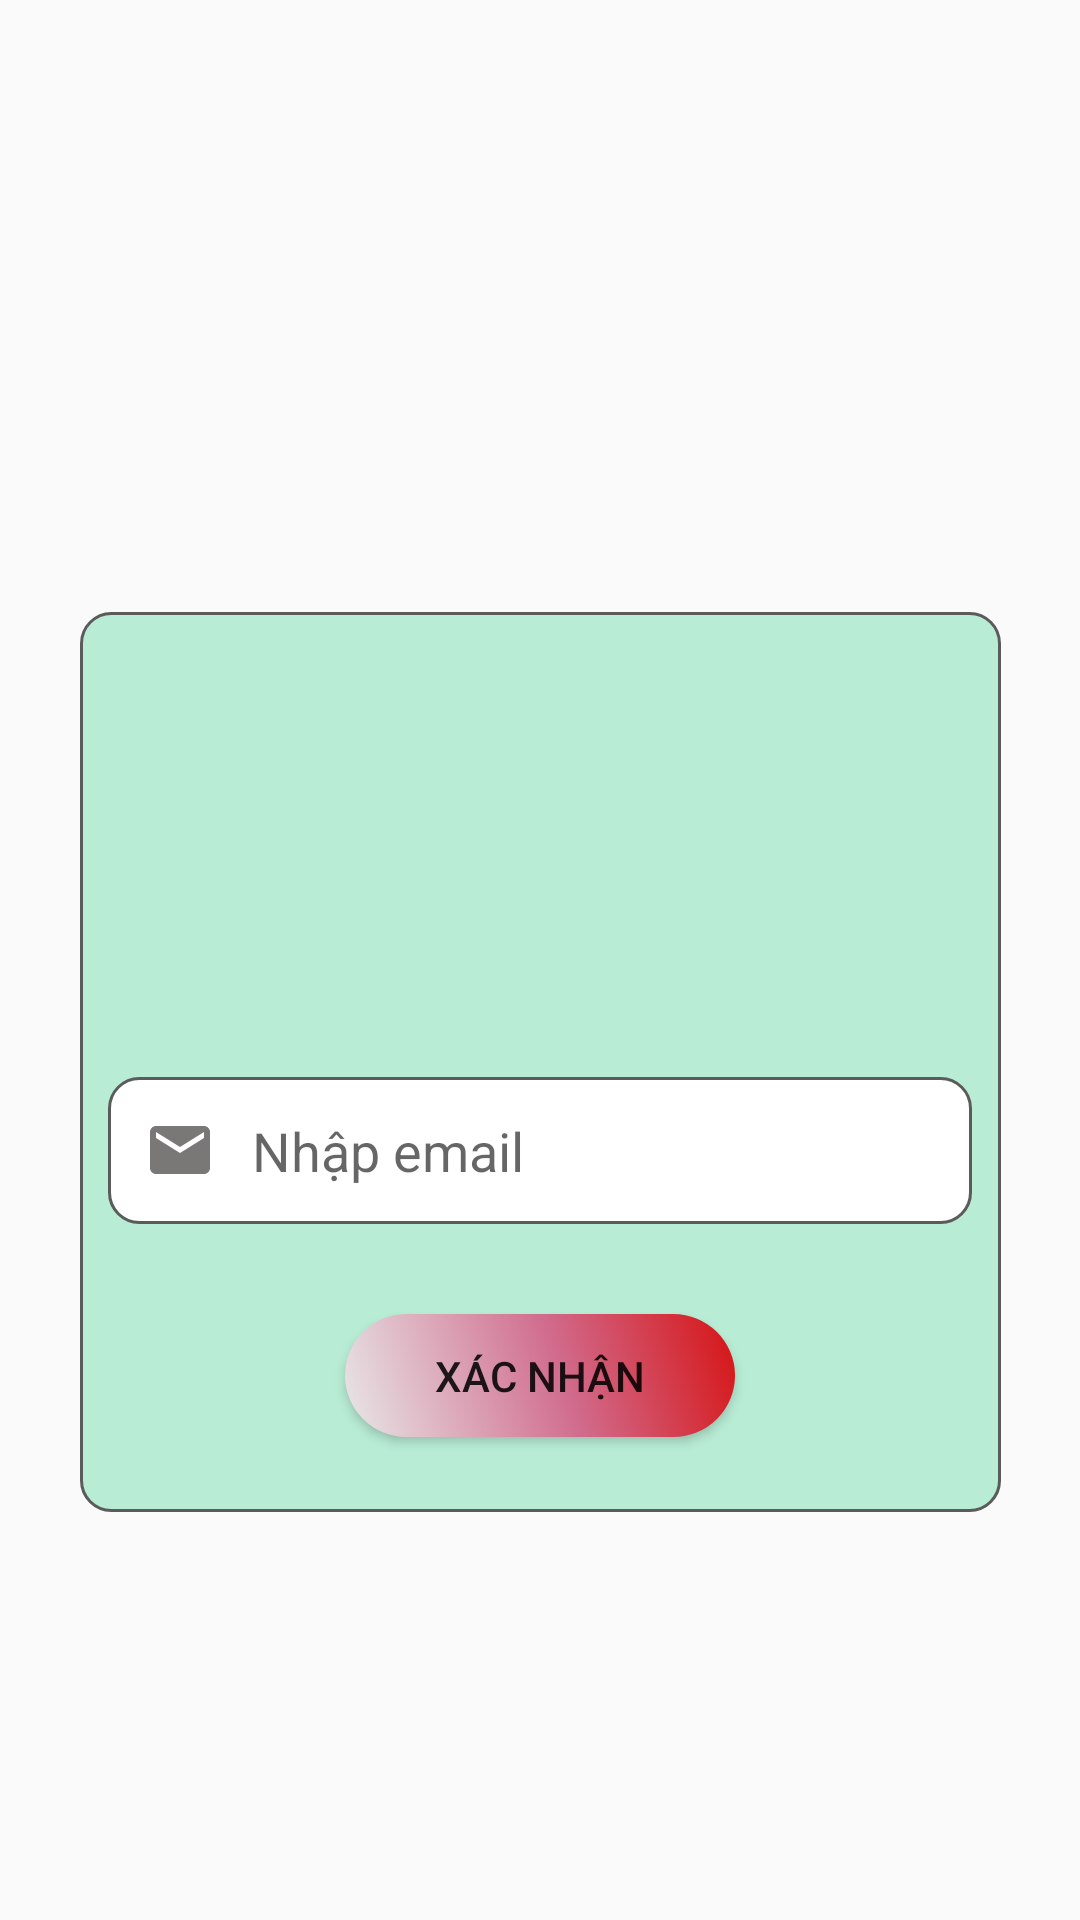

This screen was rendered from an Android layout file. Write that file and the resources it references.
<!-- AndroidManifest.xml: application theme Theme.AppCompat.Light -->
<!-- res/layout/activity_reset_pass.xml -->
<?xml version="1.0" encoding="utf-8"?>
<androidx.constraintlayout.widget.ConstraintLayout xmlns:android="http://schemas.android.com/apk/res/android"
    xmlns:app="http://schemas.android.com/apk/res-auto"
    xmlns:tools="http://schemas.android.com/tools"
    android:layout_width="match_parent"
    android:layout_height="match_parent"
    tools:context="Activity.ResetPass">

    <LinearLayout
        android:id="@+id/linearLayout"
        android:layout_width="307dp"
        android:layout_height="300dp"
        android:background="@drawable/custum_backgruond_linear"
        android:gravity="center"
        android:orientation="vertical"
        app:layout_constraintBottom_toBottomOf="parent"
        app:layout_constraintEnd_toEndOf="parent"
        app:layout_constraintStart_toStartOf="parent"
        app:layout_constraintTop_toTopOf="parent"
        app:layout_constraintVertical_bias="0.6">


        <ImageView
            android:id="@+id/imageView3"
            android:layout_width="100dp"
            android:layout_height="100dp"
            app:srcCompat="@drawable/ptit" />

        <EditText
            android:id="@+id/edtemailresetpass"
            android:layout_width="288dp"
            android:layout_height="49dp"
            android:layout_marginTop="30dp"
            android:background="@drawable/custum_input"
            android:drawableStart="@drawable/ic_baseline_email_24"
            android:drawablePadding="12dp"
            android:ems="10"
            android:hint="Nhập email"
            android:inputType="textEmailAddress"
            android:lines="1"
            android:maxLines="1"
            android:paddingStart="12dp" />

        <Button
            android:id="@+id/btnresetpass"
            android:layout_width="130dp"
            android:layout_height="41dp"
            android:layout_marginTop="30dp"
            android:background="@drawable/button_shape"
            android:text="xác nhận" />

    </LinearLayout>

    <ImageView
        android:id="@+id/imageView2"
        android:layout_width="wrap_content"
        android:layout_height="wrap_content"
        android:layout_marginBottom="528dp"
        app:layout_constraintBottom_toBottomOf="parent"
        app:layout_constraintEnd_toEndOf="parent"
        app:layout_constraintHorizontal_bias="0.0"
        app:layout_constraintStart_toStartOf="parent"
        app:srcCompat="@drawable/top_background_1" />
</androidx.constraintlayout.widget.ConstraintLayout>
<!-- resources referenced by this layout -->
<resources>
  <!-- drawable button_shape (drawable) -->
  <?xml version="1.0" encoding="utf-8"?>
  <shape xmlns:android="http://schemas.android.com/apk/res/android" android:shape="rectangle" >
      <corners
          android:radius="23dp"
          />
      <gradient
          android:angle="45"
          android:centerX="55%"
          android:centerColor="#D16C8E"
          android:startColor="#E8E8E8"
          android:endColor="#D61313"
          android:type="linear"
          />
      <padding
          android:left="0dp"
          android:top="0dp"
          android:right="0dp"
          android:bottom="0dp"
          />
      <size
          android:width="120dp"
          android:height="50dp"
          />
  
  </shape>
  <!-- drawable custum_backgruond_linear (drawable) -->
  <?xml version="1.0" encoding="utf-8"?>
  <selector xmlns:android="http://schemas.android.com/apk/res/android">
      <item android:state_enabled="true">
          <shape android:shape="rectangle">
              <corners android:radius="23dp"/>
  
  
              <solid android:color="#B8ECD5"/>
              <corners android:radius="10dp"/>
              <stroke android:color="#5C5B5C" android:width="1dp"/>
          </shape>
      </item>
  </selector>
  <!-- drawable custum_input (drawable) -->
  <?xml version="1.0" encoding="utf-8"?>
  <selector xmlns:android="http://schemas.android.com/apk/res/android">
      <item android:state_enabled="true"
          android:state_focused="true">
          <shape android:shape="rectangle">
              <solid android:color="#FFFF"/>
              <corners android:radius="10dp"/>
              <stroke android:color="@color/purple_200" android:width="1dp"/>
          </shape>
      </item>
      <item android:state_enabled="true">
          <shape android:shape="rectangle">
              <solid android:color="#FFFF"/>
              <corners android:radius="10dp"/>
              <stroke android:color="#5C5B5C" android:width="1dp"/>
          </shape>
      </item>
  </selector>
  <!-- drawable ic_baseline_email_24 (drawable) -->
  <vector android:height="24dp" android:tint="#7A7777"
      android:viewportHeight="24" android:viewportWidth="24"
      android:width="24dp" xmlns:android="http://schemas.android.com/apk/res/android">
      <path android:fillColor="@android:color/white" android:pathData="M20,4L4,4c-1.1,0 -1.99,0.9 -1.99,2L2,18c0,1.1 0.9,2 2,2h16c1.1,0 2,-0.9 2,-2L22,6c0,-1.1 -0.9,-2 -2,-2zM20,8l-8,5 -8,-5L4,6l8,5 8,-5v2z"/>
  </vector>
  <!-- not gathered from this repository: default colours our renderer supplied (Android Studio template values) -->
  <color name="purple_200">#FFBB86FC</color>
</resources>
